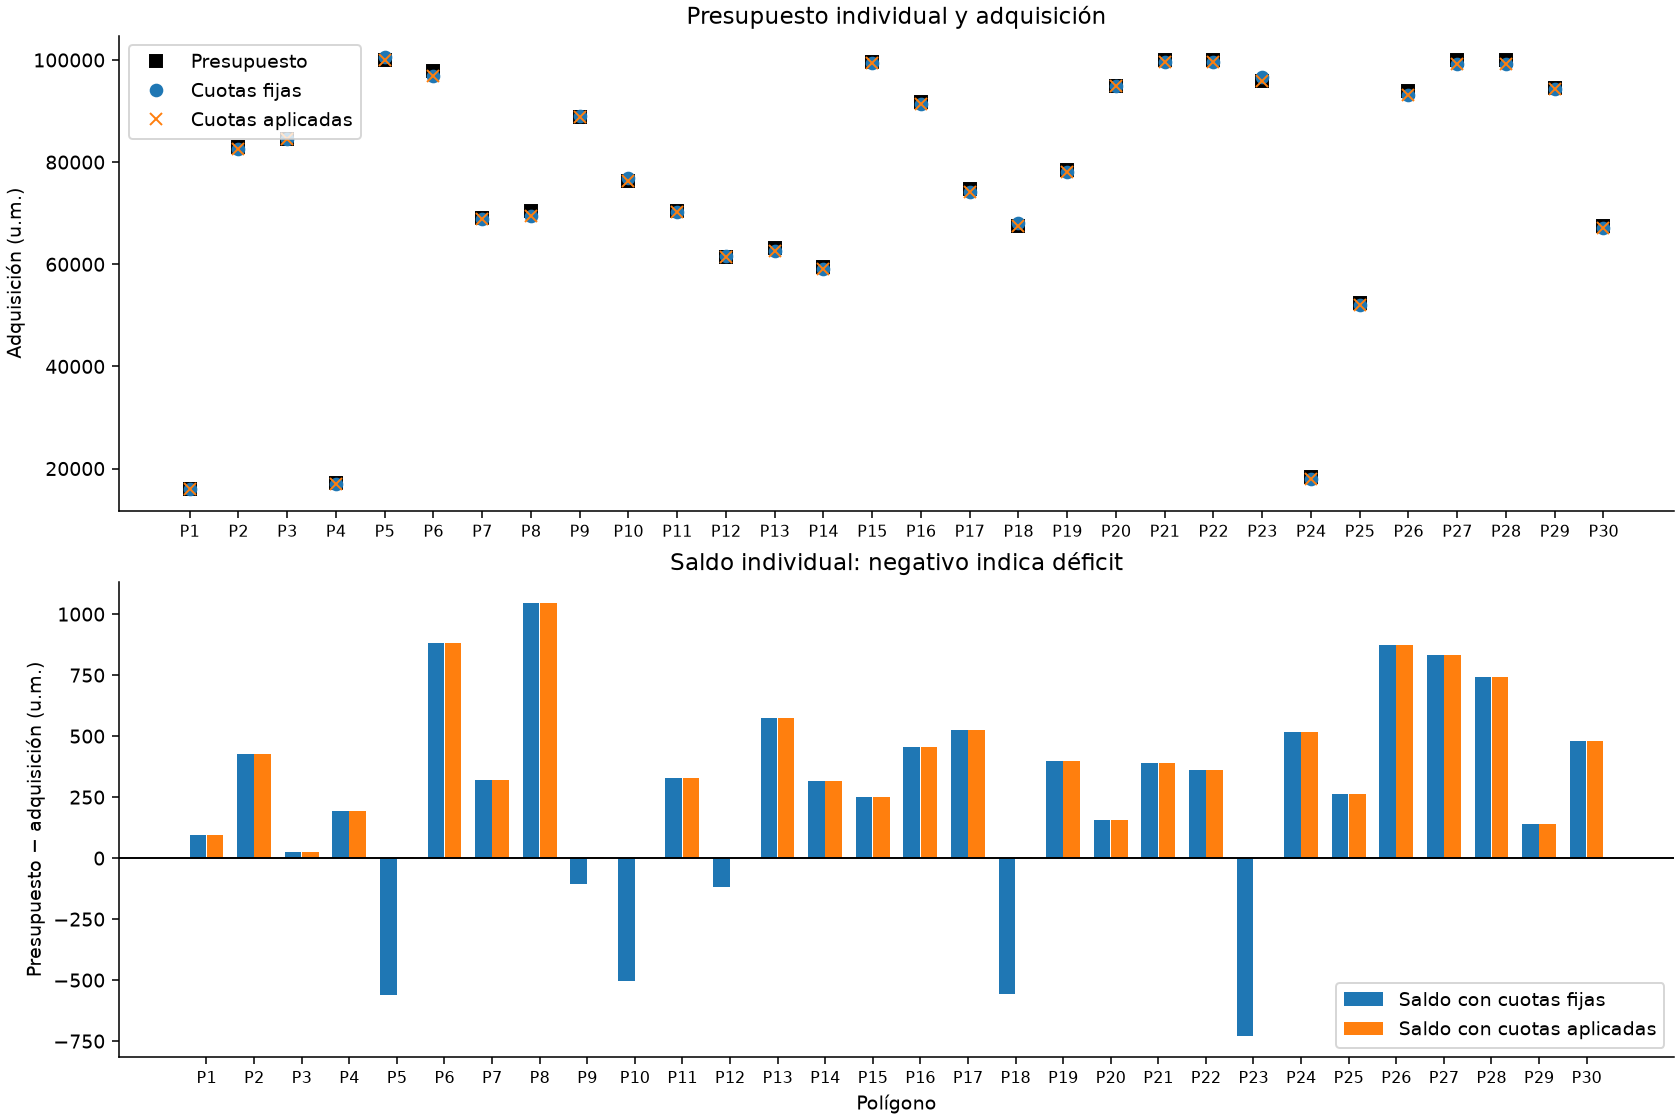

Values plotted in this chart, from the file beside it:
poligono, presupuesto_um, costo_original_um, costo_ajustado_um, ahorro_um, estado_economia, seg_economia, costo_minimo_um, certificado_desviacion, certificado_desempate, detalle
1, 16000, 15904, 15904, 0.0, factible_economicamente, 0.01607, 15694, True, True, Óptimo certificado por solver (toleranci…
2, 83000, 82574, 82574, 0.0, factible_economicamente, 0.01595, 81445, True, True, Óptimo certificado por solver (toleranci…
3, 84500, 84474, 84474, 0.0, factible_economicamente, 0.01499, 83320, True, True, Óptimo certificado por solver (toleranci…
4, 17250, 17056, 17056, 0.0, factible_economicamente, 0.01261, 16834, True, True, Óptimo certificado por solver (toleranci…
5, 100000, 100563, 99995, 568.0, factible_economicamente, 0.01007, 99195, True, True, Óptimo certificado por solver (toleranci…
6, 97750, 96869, 96869, 0.0, factible_economicamente, 0.007693, 95530, True, True, Óptimo certificado por solver (toleranci…
7, 69125, 68804, 68804, 0.0, factible_economicamente, 0.01093, 67859, True, True, Óptimo certificado por solver (toleranci…
8, 70500, 69456, 69456, 0.0, factible_economicamente, 0.01588, 68495, True, True, Óptimo certificado por solver (toleranci…
9, 88875, 88983, 88871, 112.0, factible_economicamente, 0.01414, 87778, True, True, Óptimo certificado por solver (toleranci…
10, 76375, 76878, 76374, 504.0, factible_economicamente, 0.01177, 75840, True, True, Óptimo certificado por solver (toleranci…
11, 70500, 70174, 70174, 0.0, factible_economicamente, 0.009095, 69212, True, True, Óptimo certificado por solver (toleranci…
12, 61500, 61620, 61500, 120.0, factible_economicamente, 0.01119, 60789, True, True, Óptimo certificado por solver (toleranci…
13, 63125, 62550, 62550, 0.0, factible_economicamente, 0.0081, 61697, True, True, Óptimo certificado por solver (toleranci…
14, 59375, 59060, 59060, 0.0, factible_economicamente, 0.008045, 58254, True, True, Óptimo certificado por solver (toleranci…
15, 99625, 99374, 99374, 0.0, factible_economicamente, 0.007773, 98006, True, True, Óptimo certificado por solver (toleranci…
16, 91750, 91294, 91294, 0.0, factible_economicamente, 0.009466, 90040, True, True, Óptimo certificado por solver (toleranci…
17, 74750, 74226, 74226, 0.0, factible_economicamente, 0.008763, 73211, True, True, Óptimo certificado por solver (toleranci…
18, 67500, 68056, 67496, 560.0, factible_economicamente, 0.0101, 67140, True, True, Óptimo certificado por solver (toleranci…
19, 78500, 78100, 78100, 0.0, factible_economicamente, 0.01319, 77038, True, True, Óptimo certificado por solver (toleranci…
20, 95000, 94842, 94842, 0.0, factible_economicamente, 0.009795, 93550, True, True, Óptimo certificado por solver (toleranci…
21, 100000, 99608, 99608, 0.0, factible_economicamente, 0.008506, 98240, True, True, Óptimo certificado por solver (toleranci…
22, 100000, 99638, 99638, 0.0, factible_economicamente, 0.008375, 98270, True, True, Óptimo certificado por solver (toleranci…
23, 95875, 96603, 95875, 728.0, factible_economicamente, 0.01537, 95289, True, True, Óptimo certificado por solver (toleranci…
24, 18375, 17860, 17860, 0.0, factible_economicamente, 0.008431, 17620, True, True, Óptimo certificado por solver (toleranci…
25, 52375, 52111, 52111, 0.0, factible_economicamente, 0.01497, 51410, True, True, Óptimo certificado por solver (toleranci…
26, 94000, 93124, 93124, 0.0, factible_economicamente, 0.009186, 91848, True, True, Óptimo certificado por solver (toleranci…
27, 100000, 99168, 99168, 0.0, factible_economicamente, 0.009218, 97800, True, True, Óptimo certificado por solver (toleranci…
28, 100000, 99260, 99260, 0.0, factible_economicamente, 0.008044, 97892, True, True, Óptimo certificado por solver (toleranci…
29, 94500, 94360, 94360, 0.0, factible_economicamente, 0.007402, 93068, True, True, Óptimo certificado por solver (toleranci…
30, 67500, 67022, 67022, 0.0, factible_economicamente, 0.0114, 66107, True, True, Óptimo certificado por solver (toleranci…
